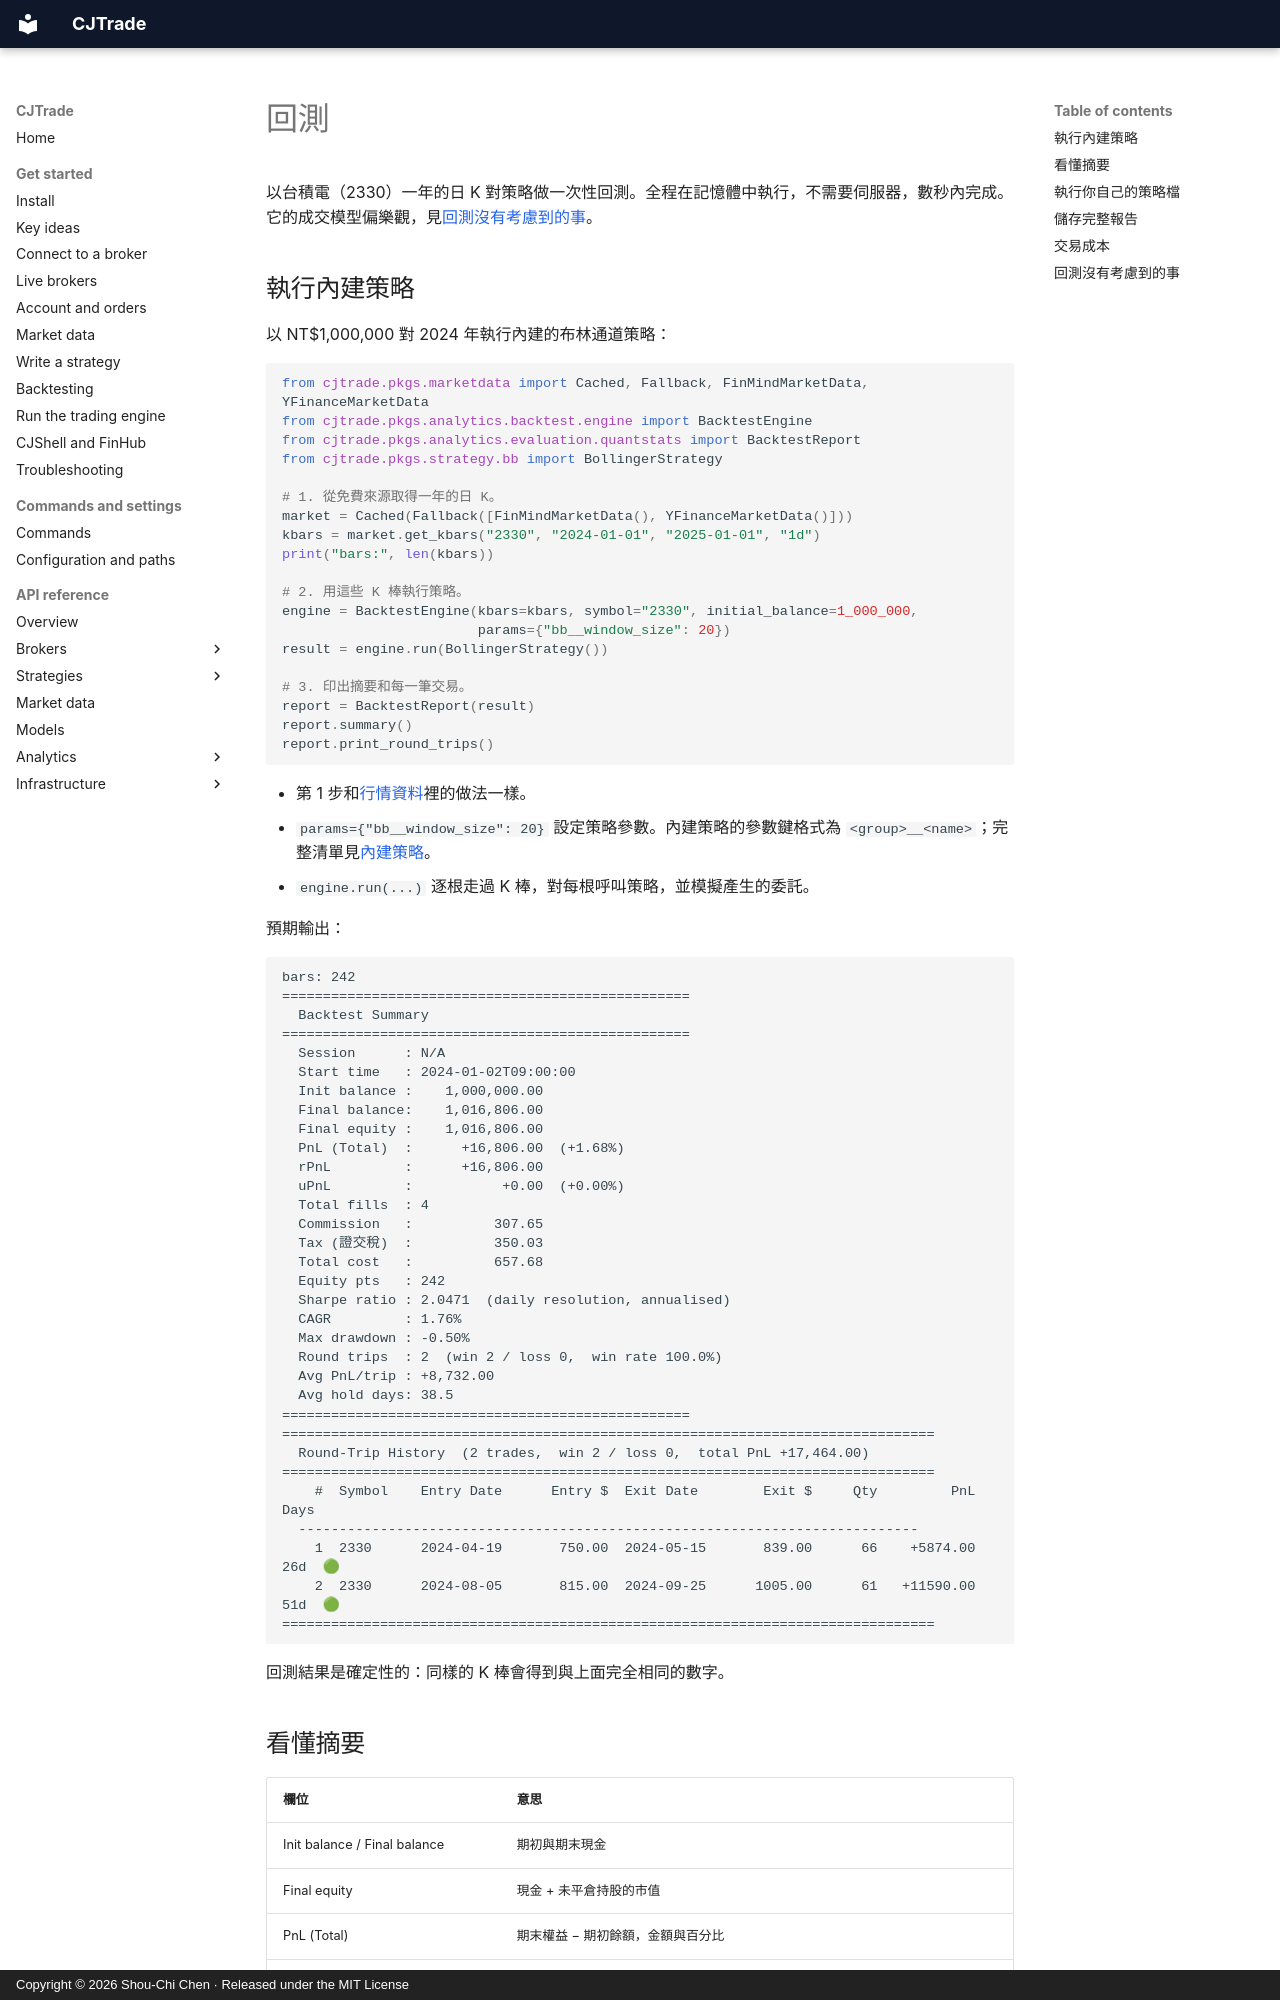

repository: jackiesogi/CJTrade · page: get-started/backtesting.zh-TW/index.html · generator: mkdocs · copyright: Copyright © 2026 Shou-Chi Chen · Released under the MIT License

# 回測

以台積電（2330）一年的日 K 對策略做一次性回測。全程在記憶體中執行，不需要伺服器，數秒內完成。它的成交模型偏樂觀，見[回測沒有考慮到的事](#what-a-backtest-leaves-out)。

## 執行內建策略

以 NT$1,000,000 對 2024 年執行內建的布林通道策略：

```python
from cjtrade.pkgs.marketdata import Cached, Fallback, FinMindMarketData, YFinanceMarketData
from cjtrade.pkgs.analytics.backtest.engine import BacktestEngine
from cjtrade.pkgs.analytics.evaluation.quantstats import BacktestReport
from cjtrade.pkgs.strategy.bb import BollingerStrategy

# 1. 從免費來源取得一年的日 K。
market = Cached(Fallback([FinMindMarketData(), YFinanceMarketData()]))
kbars = market.get_kbars("2330", "2024-01-01", "2025-01-01", "1d")
print("bars:", len(kbars))

# 2. 用這些 K 棒執行策略。
engine = BacktestEngine(kbars=kbars, symbol="2330", initial_balance=1_000_000,
                        params={"bb__window_size": 20})
result = engine.run(BollingerStrategy())

# 3. 印出摘要和每一筆交易。
report = BacktestReport(result)
report.summary()
report.print_round_trips()
```

- 第 1 步和[行情資料](market-data.md)裡的做法一樣。
- `params={"bb__window_size": 20}` 設定策略參數。內建策略的參數鍵格式為 `<group>__<name>`；完整清單見[內建策略](../reference/strategies.md)。
- `engine.run(...)` 逐根走過 K 棒，對每根呼叫策略，並模擬產生的委託。

預期輸出：
